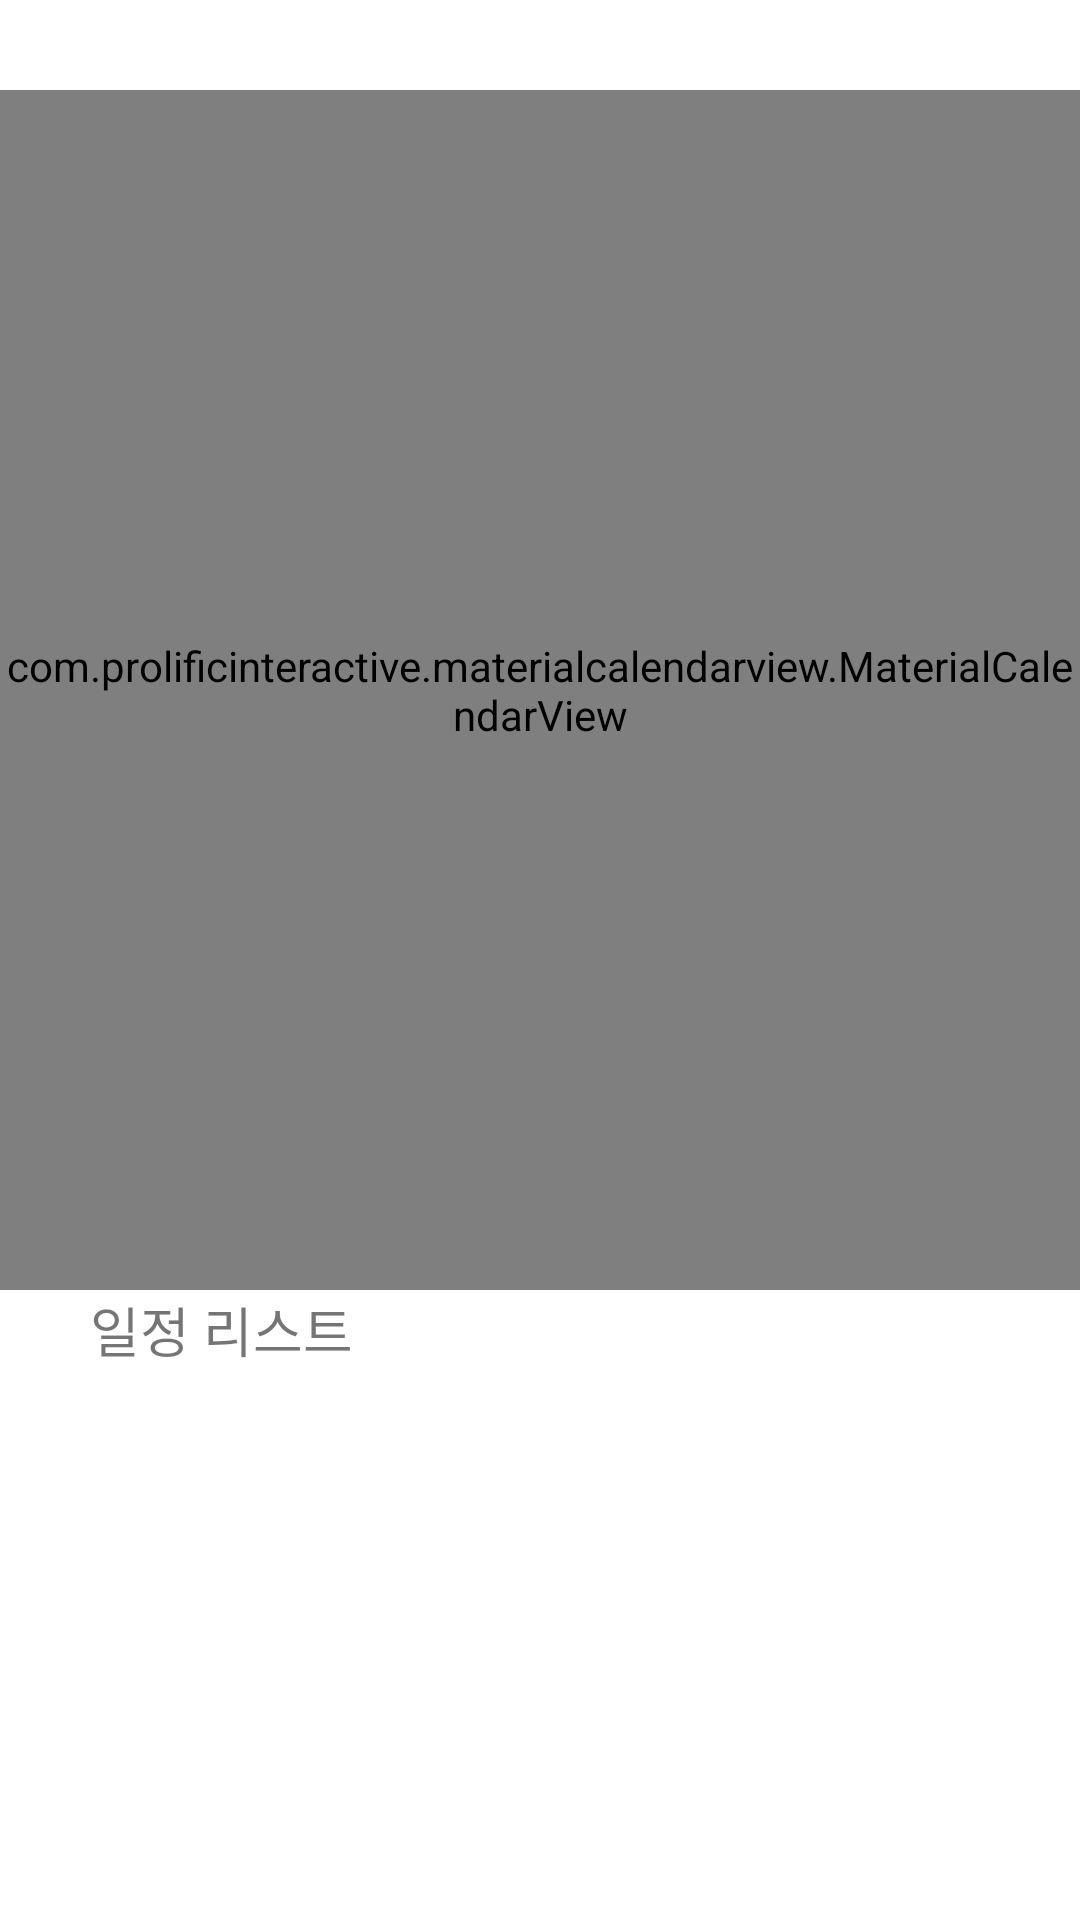

Android layout source for this screen:
<!-- AndroidManifest.xml: application theme Theme.AppCompat.Light.NoActionBar -->
<!-- res/layout/fragment_month.xml -->
<?xml version="1.0" encoding="utf-8"?>
<LinearLayout xmlns:android="http://schemas.android.com/apk/res/android"
    xmlns:app="http://schemas.android.com/apk/res-auto"
    xmlns:tools="http://schemas.android.com/tools"
    android:layout_width="match_parent"
    android:layout_height="match_parent"
    android:background="#FFFFFF"
    android:orientation="vertical"
    tools:context=".MonthFragment">

    <com.prolificinteractive.materialcalendarview.MaterialCalendarView
        android:id="@+id/calendarView"
        android:layout_width="match_parent"
        android:layout_height="400dp"
        android:layout_marginTop="30dp"
        app:mcv_selectionColor="#CCFF90"
        app:mcv_showOtherDates="defaults"></com.prolificinteractive.materialcalendarview.MaterialCalendarView>

    <TextView
        android:id="@+id/title"
        android:layout_width="match_parent"
        android:layout_height="wrap_content"
        android:layout_marginLeft="30dp"
        android:text="일정 리스트"
        android:textSize="18sp" />

    <ListView
        android:id="@+id/list_schedule"
        android:layout_width="match_parent"
        android:layout_height="match_parent" />


</LinearLayout>
<!-- resources referenced by this layout -->
<resources>

</resources>
